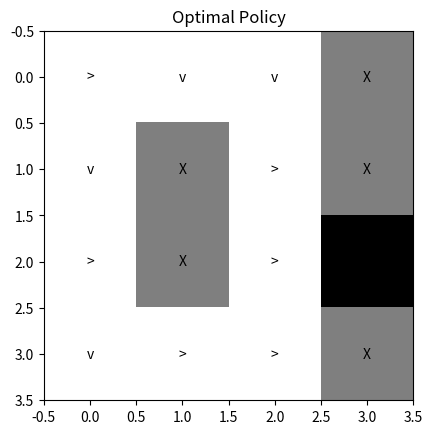

Write Python code to recreate this figure.
import numpy as np
import matplotlib.pyplot as plt
# 定义迷宫地图
# 0表示可通行的空格，1表示墙壁，2表示目标点
maze = np.array([
    [0, 0, 0, 1],
    [0, 1, 0, 1],
    [0, 1, 0, 2],
    [0, 0, 0, 1]
])

# 定义Q表，初始化为全0
Q_table = np.zeros((maze.shape[0], maze.shape[1], 4))

# 定义动作空间，分别表示上、下、左、右
actions = ['up', 'down', 'left', 'right']

# 定义参数
learning_rate = 0.1
discount_factor = 0.9
epsilon = 0.1
num_episodes = 1000


# 定义获取下一个状态的函数
def get_next_state(state, action):
    if action == 'up':
        return max(0, state[0] - 1), state[1]
    elif action == 'down':
        return min(maze.shape[0] - 1, state[0] + 1), state[1]
    elif action == 'left':
        return state[0], max(0, state[1] - 1)
    elif action == 'right':
        return state[0], min(maze.shape[1] - 1, state[1] + 1)


# 强化学习算法
for episode in range(num_episodes):
    state = (0, 0)  # 初始状态
    while maze[state] != 2:  # 直到到达目标点
        if np.random.uniform(0, 1) < epsilon:
            action = np.random.choice(actions)
        else:
            action = actions[np.argmax(Q_table[state])]

        next_state = get_next_state(state, action)
        reward = -1 if maze[next_state] != 2 else 0

        # 更新Q值
        max_next_Q = np.max(Q_table[next_state])
        Q_table[state][actions.index(action)] += learning_rate * (
                    reward + discount_factor * max_next_Q - Q_table[state][actions.index(action)])

        state = next_state

# 输出最优策略
policy = np.zeros_like(maze)
for i in range(maze.shape[0]):
    for j in range(maze.shape[1]):
        policy[i][j] = np.argmax(Q_table[i][j])

# 可视化迷宫地图
plt.imshow(maze, cmap='binary')
plt.title('Maze')
plt.show()

print("Optimal Policy:")
# 可视化最优策略
actions_map = {0: '^', 1: 'v', 2: '<', 3: '>'}  # 对应动作的符号
policy_symbols = [[actions_map[int(policy[i][j])] for j in range(maze.shape[1])] for i in range(maze.shape[0])]
for i in range(maze.shape[0]):
    for j in range(maze.shape[1]):
        if maze[i][j] == 2:  # 目标点
            policy_symbols[i][j] = 'G'
        elif maze[i][j] == 1:  # 墙壁
            policy_symbols[i][j] = 'X'

plt.imshow(maze, cmap='binary')
for i in range(maze.shape[0]):
    for j in range(maze.shape[1]):
        plt.text(j, i, policy_symbols[i][j], ha='center', va='center')
plt.title('Optimal Policy')
plt.show()
print(policy)
